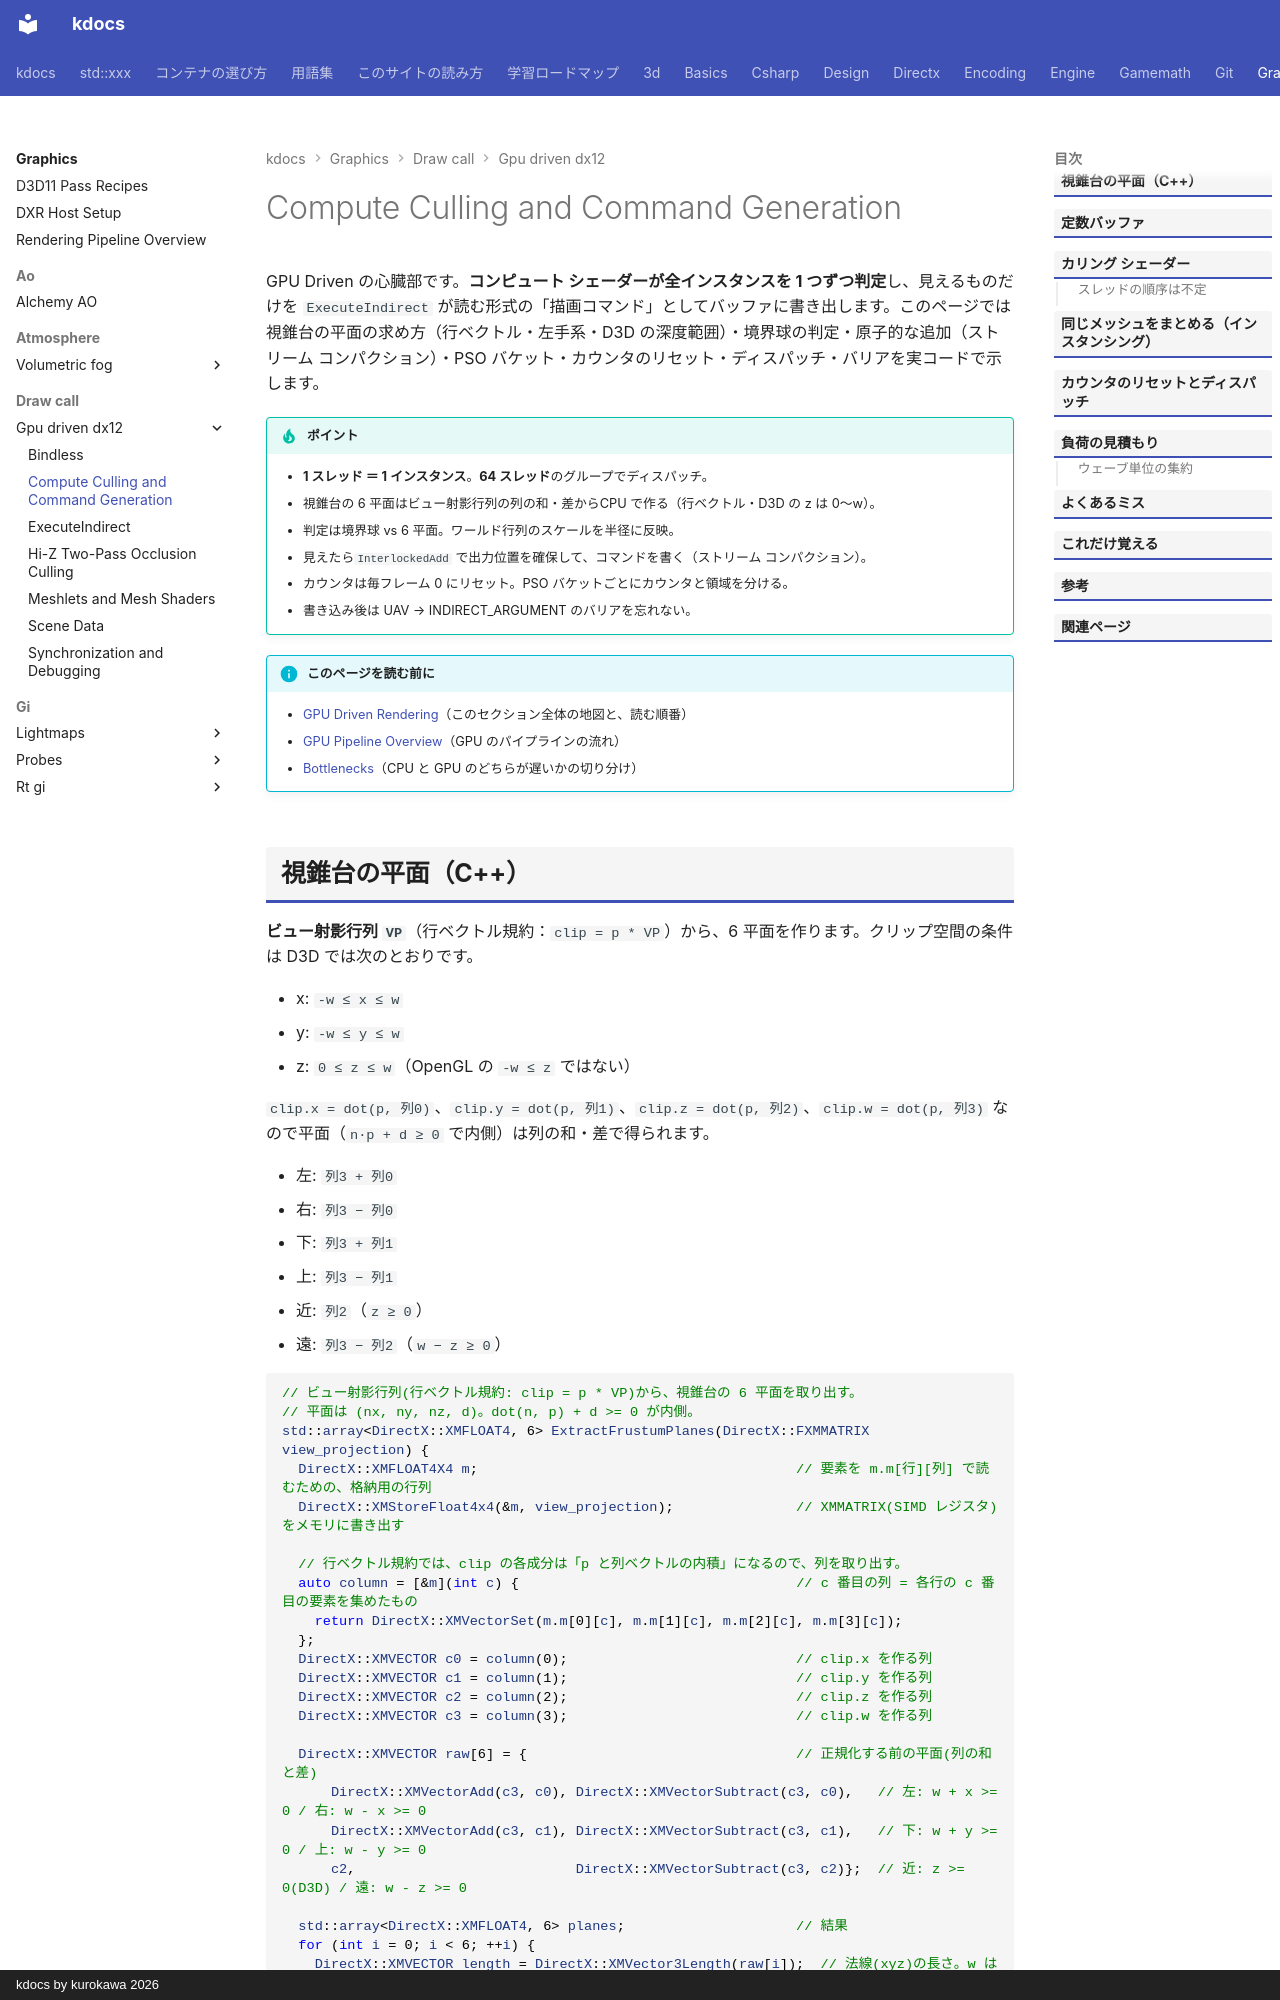

repository: qwzxdf/kdocs · page: graphics/draw-call/gpu-driven-dx12/culling/index.html · generator: mkdocs · copyright: kdocs by kurokawa 2026

---
title: Compute Culling and Command Generation
tags:
  - 描画最適化
---

# Compute Culling and Command Generation

GPU Driven の心臓部です。**コンピュート シェーダーが全インスタンスを 1 つずつ判定**し、見えるものだけを `ExecuteIndirect` が読む形式の「描画コマンド」としてバッファに書き出します。このページでは視錐台の平面の求め方（行ベクトル・左手系・D3D の深度範囲）・境界球の判定・原子的な追加（ストリーム コンパクション）・PSO バケット・カウンタのリセット・ディスパッチ・バリアを実コードで示します。

!!! tip "ポイント"
    - <strong>1 スレッド ＝ 1 インスタンス</strong>。<strong>64 スレッド</strong>のグループでディスパッチ。
    - 視錐台の 6 平面はビュー射影行列の列の和・差からCPU で作る（行ベクトル・D3D の z は 0〜w）。
    - 判定は境界球 vs 6 平面。ワールド行列のスケールを半径に反映。
    - 見えたら`InterlockedAdd` で出力位置を確保して、コマンドを書く（ストリーム コンパクション）。
    - カウンタは毎フレーム 0 にリセット。PSO バケットごとにカウンタと領域を分ける。
    - 書き込み後は UAV → INDIRECT_ARGUMENT のバリアを忘れない。

!!! info "このページを読む前に"
    - [GPU Driven Rendering](../gpu-driven.md)（このセクション全体の地図と、読む順番）
    - [GPU Pipeline Overview](../../../directx/concepts/gpu-pipeline.md)（GPU のパイプラインの流れ）
    - [Bottlenecks](../../optimization/bottlenecks.md)（CPU と GPU のどちらが遅いかの切り分け）

## 視錐台の平面（C++）

**ビュー射影行列 `VP`**（行ベクトル規約：`clip = p * VP`）から、6 平面を作ります。クリップ空間の条件は D3D では次のとおりです。

- x: `-w ≤ x ≤ w`
- y: `-w ≤ y ≤ w`
- z: `0 ≤ z ≤ w`（OpenGL の `-w ≤ z` ではない）

`clip.x = dot(p, 列0)`、`clip.y = dot(p, 列1)`、`clip.z = dot(p, 列2)`、`clip.w = dot(p, 列3)` なので平面（`n·p + d ≥ 0` で内側）は列の和・差で得られます。

- 左: `列3 + 列0`
- 右: `列3 − 列0`
- 下: `列3 + 列1`
- 上: `列3 − 列1`
- 近: `列2`（`z ≥ 0`）
- 遠: `列3 − 列2`（`w − z ≥ 0`）

```cpp
// ビュー射影行列(行ベクトル規約: clip = p * VP)から、視錐台の 6 平面を取り出す。
// 平面は (nx, ny, nz, d)。dot(n, p) + d >= 0 が内側。
std::array<DirectX::XMFLOAT4, 6> ExtractFrustumPlanes(DirectX::FXMMATRIX view_projection) {
  DirectX::XMFLOAT4X4 m;                                       // 要素を m.m[行][列] で読むための、格納用の行列
  DirectX::XMStoreFloat4x4(&m, view_projection);               // XMMATRIX(SIMD レジスタ)をメモリに書き出す

  // 行ベクトル規約では、clip の各成分は「p と列ベクトルの内積」になるので、列を取り出す。
  auto column = [&m](int c) {                                  // c 番目の列 = 各行の c 番目の要素を集めたもの
    return DirectX::XMVectorSet(m.m[0][c], m.m[1][c], m.m[2][c], m.m[3][c]);
  };
  DirectX::XMVECTOR c0 = column(0);                            // clip.x を作る列
  DirectX::XMVECTOR c1 = column(1);                            // clip.y を作る列
  DirectX::XMVECTOR c2 = column(2);                            // clip.z を作る列
  DirectX::XMVECTOR c3 = column(3);                            // clip.w を作る列

  DirectX::XMVECTOR raw[6] = {                                 // 正規化する前の平面(列の和と差)
      DirectX::XMVectorAdd(c3, c0), DirectX::XMVectorSubtract(c3, c0),   // 左: w + x >= 0 / 右: w - x >= 0
      DirectX::XMVectorAdd(c3, c1), DirectX::XMVectorSubtract(c3, c1),   // 下: w + y >= 0 / 上: w - y >= 0
      c2,                           DirectX::XMVectorSubtract(c3, c2)};  // 近: z >= 0(D3D) / 遠: w - z >= 0

  std::array<DirectX::XMFLOAT4, 6> planes;                     // 結果
  for (int i = 0; i < 6; ++i) {
    DirectX::XMVECTOR length = DirectX::XMVector3Length(raw[i]);  // 法線(xyz)の長さ。w は含めない
    DirectX::XMStoreFloat4(&planes[i], DirectX::XMVectorDivide(raw[i], length));  // 4 成分すべてを割って、距離をワールドの単位にする
  }
  return planes;
}
```

行ベクトル規約では `clip.x` は `p` と列 0 の内積です。だから視錐台の平面は行ではなく列の和と差になります。左の平面なら `w + x >= 0` を変形して `列3 + 列0` です。取り出した 6 本のベクトルは法線の長さがばらばらです。そのまま球の半径と比べると距離の単位がそろわないので、`xyz` の長さで 4 成分すべてを割ります。

- 列を取り出す: `m.m[行][列]`。列ベクトルは各行の同じ列を集める
- 正規化: 法線 `(x, y, z)` の長さで、4 成分全部を割る。符号付き距離がワールド単位になる（球の半径と比べるため）
- 内側が正: `dot(plane.xyz, p) + plane.w ≥ 0` が内側
- 近平面が `c2`: D3D の `z ≥ 0`。OpenGL 用の `c3 + c2` と違うので注意

## 定数バッファ

```cpp
struct CullConstants {                       // カリング シェーダーに渡す定数(C++ 側)
  DirectX::XMFLOAT4 frustum_planes[6];       // 視錐台の 6 平面。16 バイト × 6 = 96 バイト
  uint32_t instance_count;                   // 判定するインスタンスの数(範囲外のスレッドを捨てるのに使う)
  uint32_t reserved[3];                      // 16 バイト境界までの詰め物。96 + 4 + 12 = 112
};
static_assert(sizeof(CullConstants) == 112);  // HLSL の cbuffer と大きさがずれると、後ろの値が壊れる
```

```hlsl
cbuffer CullConstants : register(b0) {       // 定数バッファ。C++ の CullConstants と並びを一致させる
  float4 frustum_planes[6];                  // 視錐台の 6 平面(法線は正規化済み)
  uint instance_count;                       // インスタンスの総数
  uint3 reserved;                            // 詰め物(C++ 側の reserved[3] に対応)
};
```

**定数バッファは毎フレーム値が変わる**ので、[アップロード リング](scene-data.md)に書き GPU 仮想アドレスをルート CBV に渡します（256 バイト境界に揃える）。
